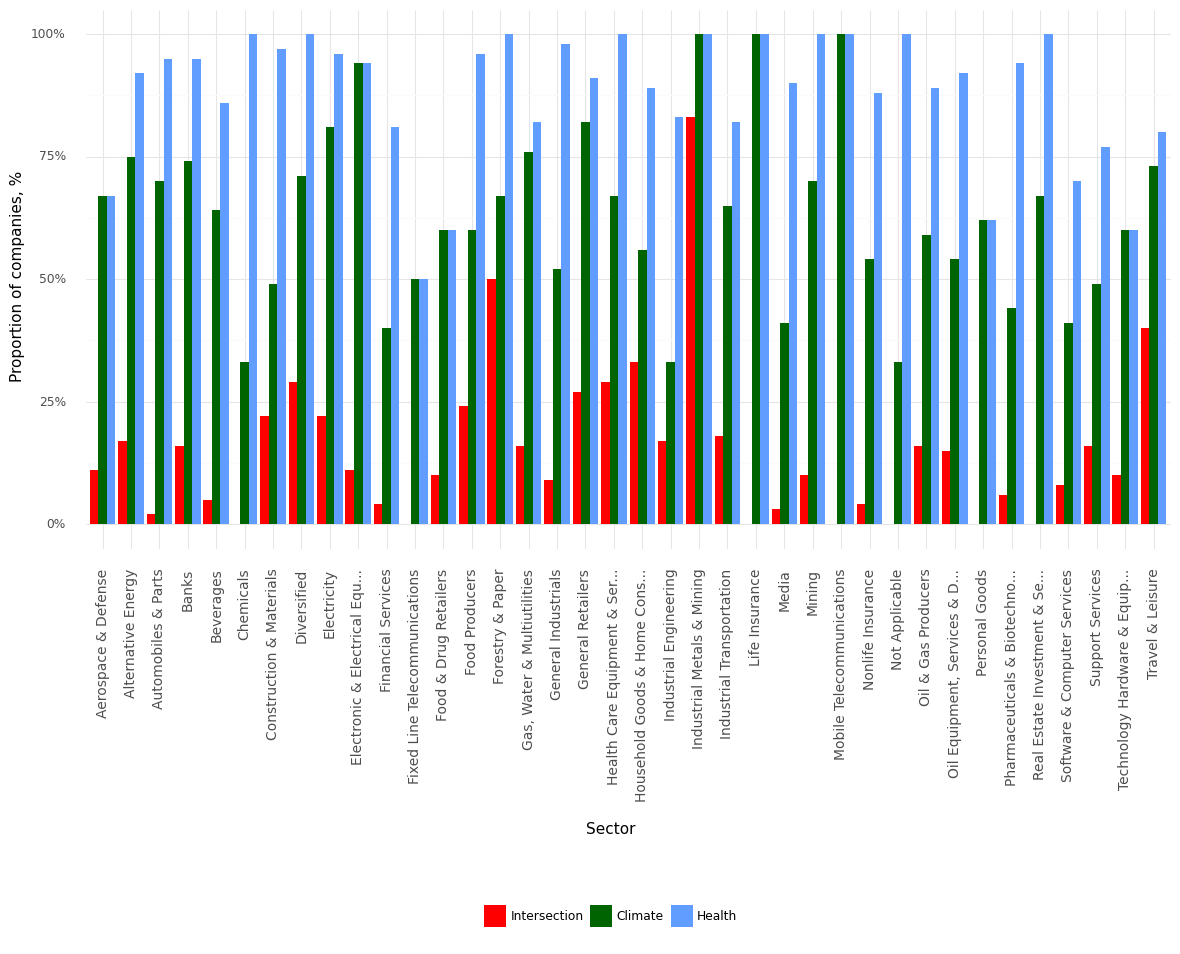

The table this chart was drawn from, first rows:
, Sector, Climate, Health, Intersection, Year
0, Aerospace & Defense, 0.67, 0.67, 0.11, 2021
1, Alternative Energy, 0.75, 0.92, 0.17, 2021
2, Automobiles & Parts, 0.7, 0.95, 0.02, 2021
3, Banks, 0.74, 0.95, 0.16, 2021
4, Beverages, 0.64, 0.86, 0.05, 2021
5, Chemicals, 0.33, 1.0, 0.0, 2021
6, Construction & Materials, 0.49, 0.97, 0.22, 2021
7, Diversified, 0.71, 1.0, 0.29, 2021
8, Electricity, 0.81, 0.96, 0.22, 2021
9, Electronic & Electrical Equ..., 0.94, 0.94, 0.11, 2021
10, Financial Services, 0.4, 0.81, 0.04, 2021
11, Fixed Line Telecommunications, 0.5, 0.5, 0.0, 2021
12, Food & Drug Retailers, 0.6, 0.6, 0.1, 2021
13, Food Producers, 0.6, 0.96, 0.24, 2021
14, Forestry & Paper, 0.67, 1.0, 0.5, 2021
15, Gas, Water & Multiutilities, 0.76, 0.82, 0.16, 2021
16, General Industrials, 0.52, 0.98, 0.09, 2021
17, General Retailers, 0.82, 0.91, 0.27, 2021
18, Health Care Equipment & Ser..., 0.67, 1.0, 0.29, 2021
19, Household Goods & Home Cons..., 0.56, 0.89, 0.33, 2021
20, Industrial Engineering, 0.33, 0.83, 0.17, 2021
21, Industrial Metals & Mining, 1.0, 1.0, 0.83, 2021
22, Industrial Transportation, 0.65, 0.82, 0.18, 2021
23, Life Insurance, 1.0, 1.0, 0.0, 2021
24, Media, 0.41, 0.9, 0.03, 2021
25, Mining, 0.7, 1.0, 0.1, 2021
26, Mobile Telecommunications, 1.0, 1.0, 0.0, 2021
27, Nonlife Insurance, 0.54, 0.88, 0.04, 2021
28, Not Applicable, 0.33, 1.0, 0.0, 2021
29, Oil & Gas Producers, 0.59, 0.89, 0.16, 2021
30, Oil Equipment, Services & D..., 0.54, 0.92, 0.15, 2021
31, Personal Goods, 0.62, 0.62, 0.0, 2021
32, Pharmaceuticals & Biotechno..., 0.44, 0.94, 0.06, 2021
33, Real Estate Investment & Se..., 0.67, 1.0, 0.0, 2021
34, Software & Computer Services, 0.41, 0.7, 0.08, 2021
35, Support Services, 0.49, 0.77, 0.16, 2021
36, Technology Hardware & Equip..., 0.6, 0.6, 0.1, 2021
37, Travel & Leisure, 0.73, 0.8, 0.4, 2021
